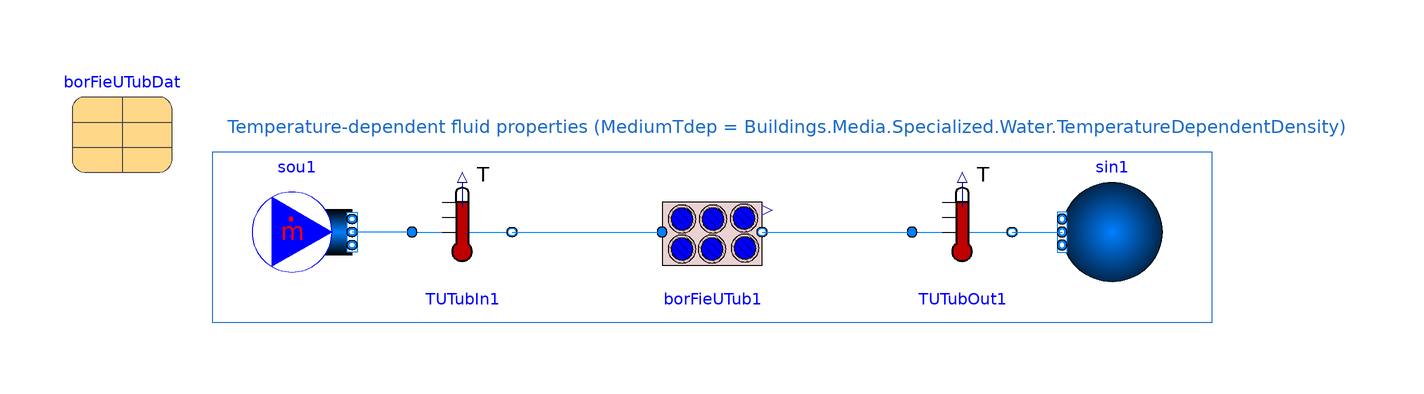

The component connection diagram of the Modelica model below, drawn from its own Placement and Line annotations.

model BorefieldsDynFluPropWater_OneUTubeTdep_MediumTdep
  "Validation model of borefields with different media specifications operating simultaneously"
  extends .Modelica.Icons.Example;

  package MediumTdep = .Buildings.Media.Specialized.Water.TemperatureDependentDensity;
  package Medium = .Buildings.Media.Water;
  parameter .Modelica.Units.SI.Time tLoaAgg=300
    "Time resolution of load aggregation";

  parameter .Modelica.Units.SI.MassFlowRate m_flow_nominal=borFieUTubDat.conDat.mBorFie_flow_nominal/4;
  parameter Real freq = 1/3600 "sinusoid frequency in Hz (1/3600 = 1 cycle per hour)";
  parameter Real phase = 0 "phase shift (rad)";

  parameter .Modelica.Units.SI.Temperature TGro=283.15 "Ground temperature";
  parameter .Buildings.Fluid.Geothermal.Borefields.Data.Borefield.Example borFieUTubDat(
    filDat=.Buildings.Fluid.Geothermal.Borefields.Data.Filling.Bentonite(
    steadyState=true),
    conDat=.Buildings.Fluid.Geothermal.Borefields.Data.Configuration.Example(
    borCon=.Buildings.Fluid.Geothermal.Borefields.Types.BoreholeConfiguration.SingleUTube))
    annotation (Placement(transformation(extent={{-88,72},{-68,92}})));

  .Buildings.Fluid.Geothermal.Borefields.OneUTubeTdep borFieUTub1(
    redeclare package Medium = MediumTdep,
    borFieDat=borFieUTubDat,
    tLoaAgg=tLoaAgg,
    energyDynamics=.Modelica.Fluid.Types.Dynamics.FixedInitial,
    TExt0_start=TGro) "Borefield with a U-tube borehole configuration"
    annotation (Placement(transformation(extent={{30,50},{50,70}})));
  .Buildings.Fluid.Sources.MassFlowSource_T sou1(
    redeclare package Medium = MediumTdep,
    nPorts=1,
    use_T_in=false,
    m_flow=m_flow_nominal,
    T=303.15) "Source" annotation (Placement(transformation(extent={{-52,50},{-32,
            70}}, rotation=0)));
  .Buildings.Fluid.Sensors.TemperatureTwoPort TUTubIn1(
    redeclare package Medium = MediumTdep,
    m_flow_nominal=m_flow_nominal,
    tau=0) "Inlet temperature of the borefield with UTube configuration"
    annotation (Placement(transformation(extent={{-20,50},{0,70}})));
  .Buildings.Fluid.Sources.Boundary_pT sin1(
    redeclare package Medium = MediumTdep,
    use_p_in=false,
    use_T_in=false,
    nPorts=1,
    p=101330,
    T=283.15) "Sink" annotation (Placement(transformation(extent={{130,50},{110,
            70}}, rotation=0)));
  .Buildings.Fluid.Sensors.TemperatureTwoPort TUTubOut1(
    redeclare package Medium = MediumTdep,
    m_flow_nominal=m_flow_nominal,
    tau=0) "Inlet temperature of the borefield with UTube configuration"
    annotation (Placement(transformation(extent={{80,50},{100,70}})));
equation

  connect(TUTubIn1.port_b,borFieUTub1. port_a)
    annotation (Line(points={{0,60},{30,60}}, color={0,127,255}));
  connect(borFieUTub1.port_b,TUTubOut1. port_a)
    annotation (Line(points={{50,60},{80,60}}, color={0,127,255}));
  connect(TUTubOut1.port_b,sin1. ports[1])
    annotation (Line(points={{100,60},{110,60}}, color={0,127,255}));
  connect(TUTubIn1.port_a,sou1. ports[1])
    annotation (Line(points={{-20,60},{-32,60}}, color={0,127,255}));
  annotation (__Dymola_Commands(file="modelica://Buildings/Resources/Scripts/Dymola/Fluid/Geothermal/Borefields/Examples/Borefields.mos"
        "Simulate and plot"),
  Documentation(info="<html>
<p>
This example shows three different borefields, each with a different configuration
(single U-tube, double U-tube in parallel, and double U-tube in series) and compares
the thermal behaviour of the circulating fluid in each case.
</p>
</html>",
revisions="<html>
<ul>
<li>
May 17, 2024, by Michael Wetter:<br/>
Updated model due to removal of parameter <code>dynFil</code>.<br/>
This is for
<a href=\"https://github.com/ibpsa/modelica-ibpsa/issues/1885\">IBPSA, #1885</a>.
</li>
<li>
April 8, 2021, by Michael Wetter:<br/>
Added missing <code>parameter</code> keyword.<br/>
For <a href=\"https://github.com/ibpsa/modelica-ibpsa/issues/1464\">IBPSA, issue 1464</a>.
</li>
<li>
June 2018, by Damien Picard:<br/>
First implementation.
</li>
</ul>
</html>"),
    experiment(
      StopTime=36000,Tolerance=1e-6),
    Diagram(coordinateSystem(extent={{-100,-100},{180,100}}), graphics={
        Rectangle(extent={{-60,76},{140,42}}, lineColor={28,108,200}),
        Text(
          extent={{-58,84},{168,78}},
          textColor={28,108,200},
          textString=
              "Temperature-dependent fluid properties (MediumTdep = Buildings.Media.Specialized.Water.TemperatureDependentDensity)")}));
end BorefieldsDynFluPropWater_OneUTubeTdep_MediumTdep;